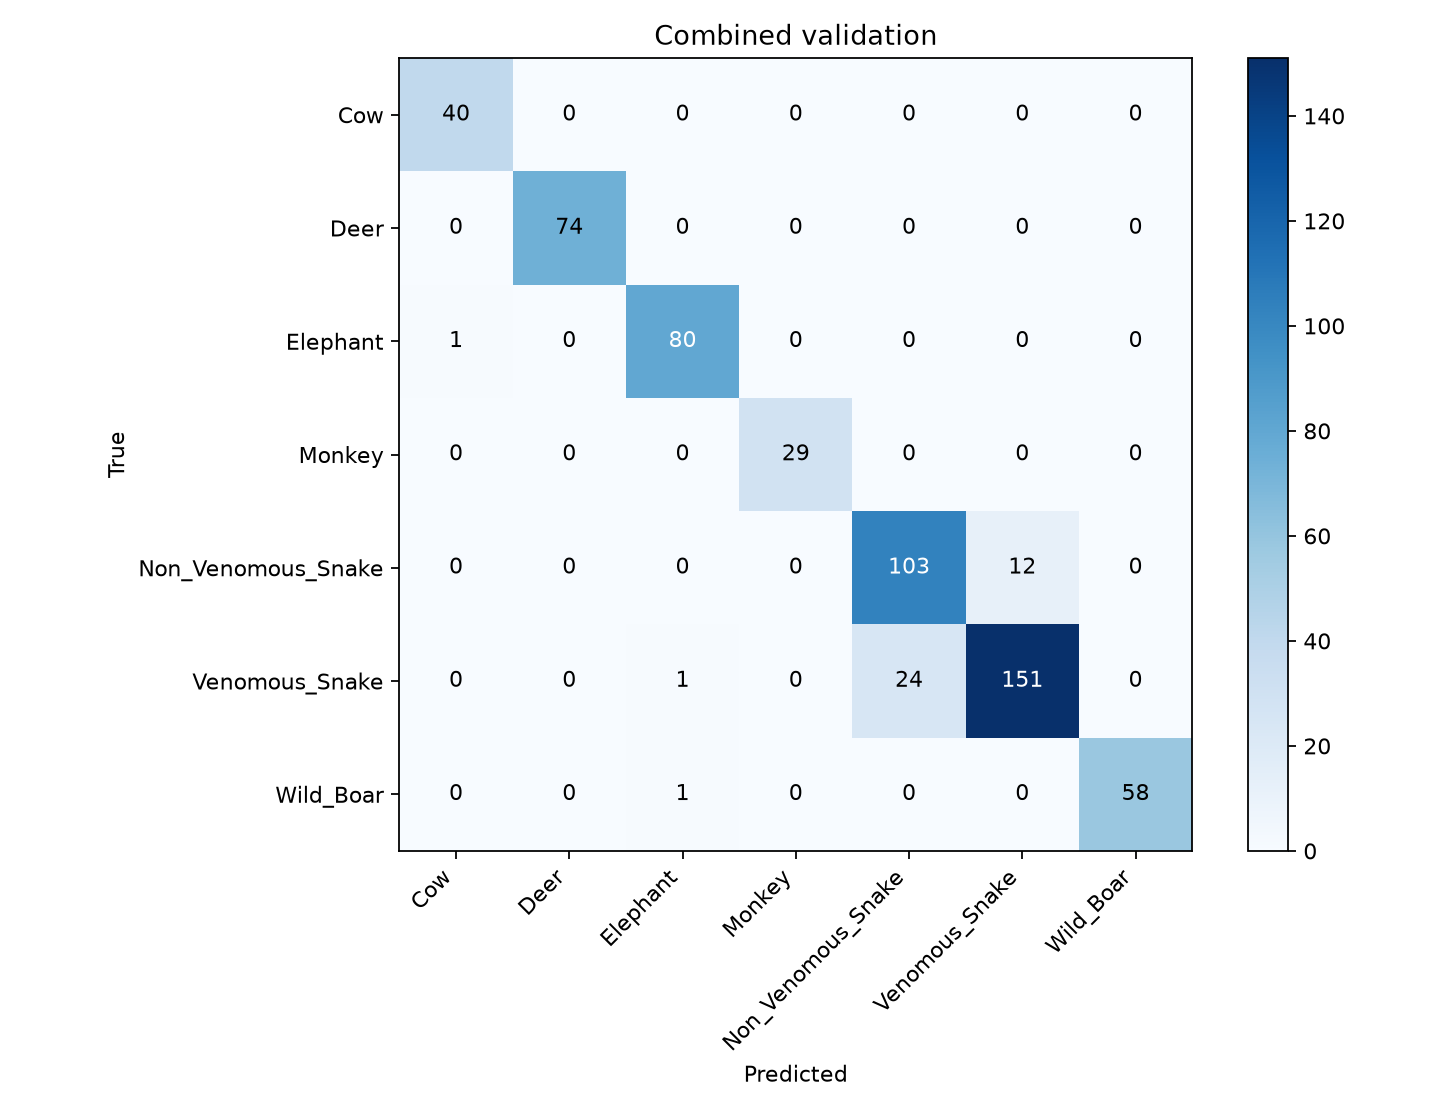

The table this chart was drawn from, first rows:
Cow, Deer, Elephant, Monkey, Non_Venomous_Snake, Venomous_Snake, Wild_Boar
40, 0, 0, 0, 0, 0, 0
0, 74, 0, 0, 0, 0, 0
1, 0, 80, 0, 0, 0, 0
0, 0, 0, 29, 0, 0, 0
0, 0, 0, 0, 103, 12, 0
0, 0, 1, 0, 24, 151, 0
0, 0, 1, 0, 0, 0, 58
